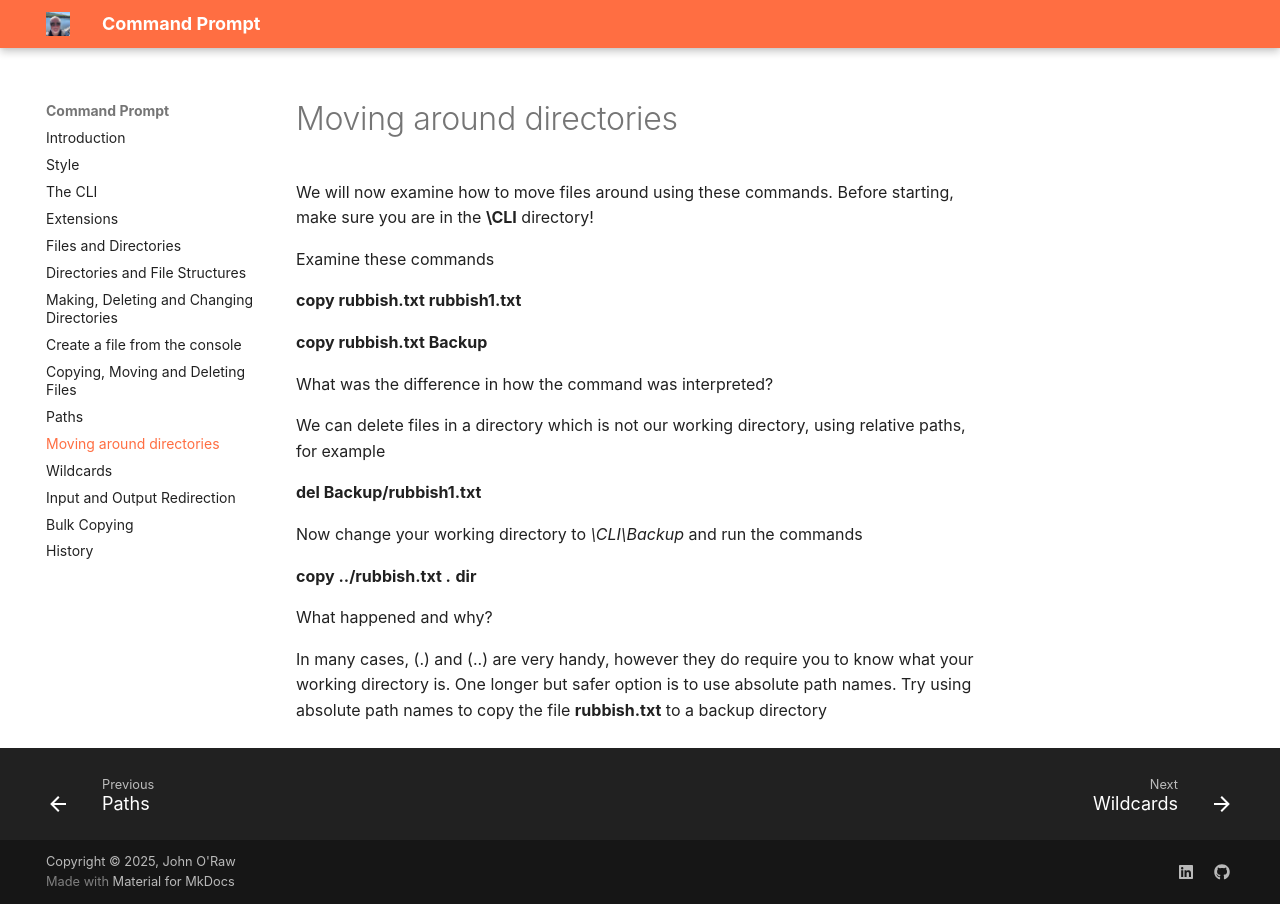

repository: JOR-Donegal/CommandPrompt26 · page: j/index.html · generator: mkdocs

# Moving around directories

We will now examine how to move files around using these commands. Before starting, make sure you are in the __\CLI__ directory!

Examine these commands

__copy rubbish.txt rubbish1.txt__

__copy rubbish.txt Backup__

What was the difference in how the command was interpreted?

We can delete files in a directory which is not our working directory, using relative paths, for example

__del Backup/rubbish1.txt__

Now change your working directory to _\CLI\Backup_ and run the commands

__copy ../rubbish.txt .__
__dir__

What happened and why?

In many cases, (.) and (..) are very handy, however they do require you to know what your working directory is. One longer but safer option is to use absolute path names. Try using absolute path names to copy the file __rubbish.txt__ to a backup directory
